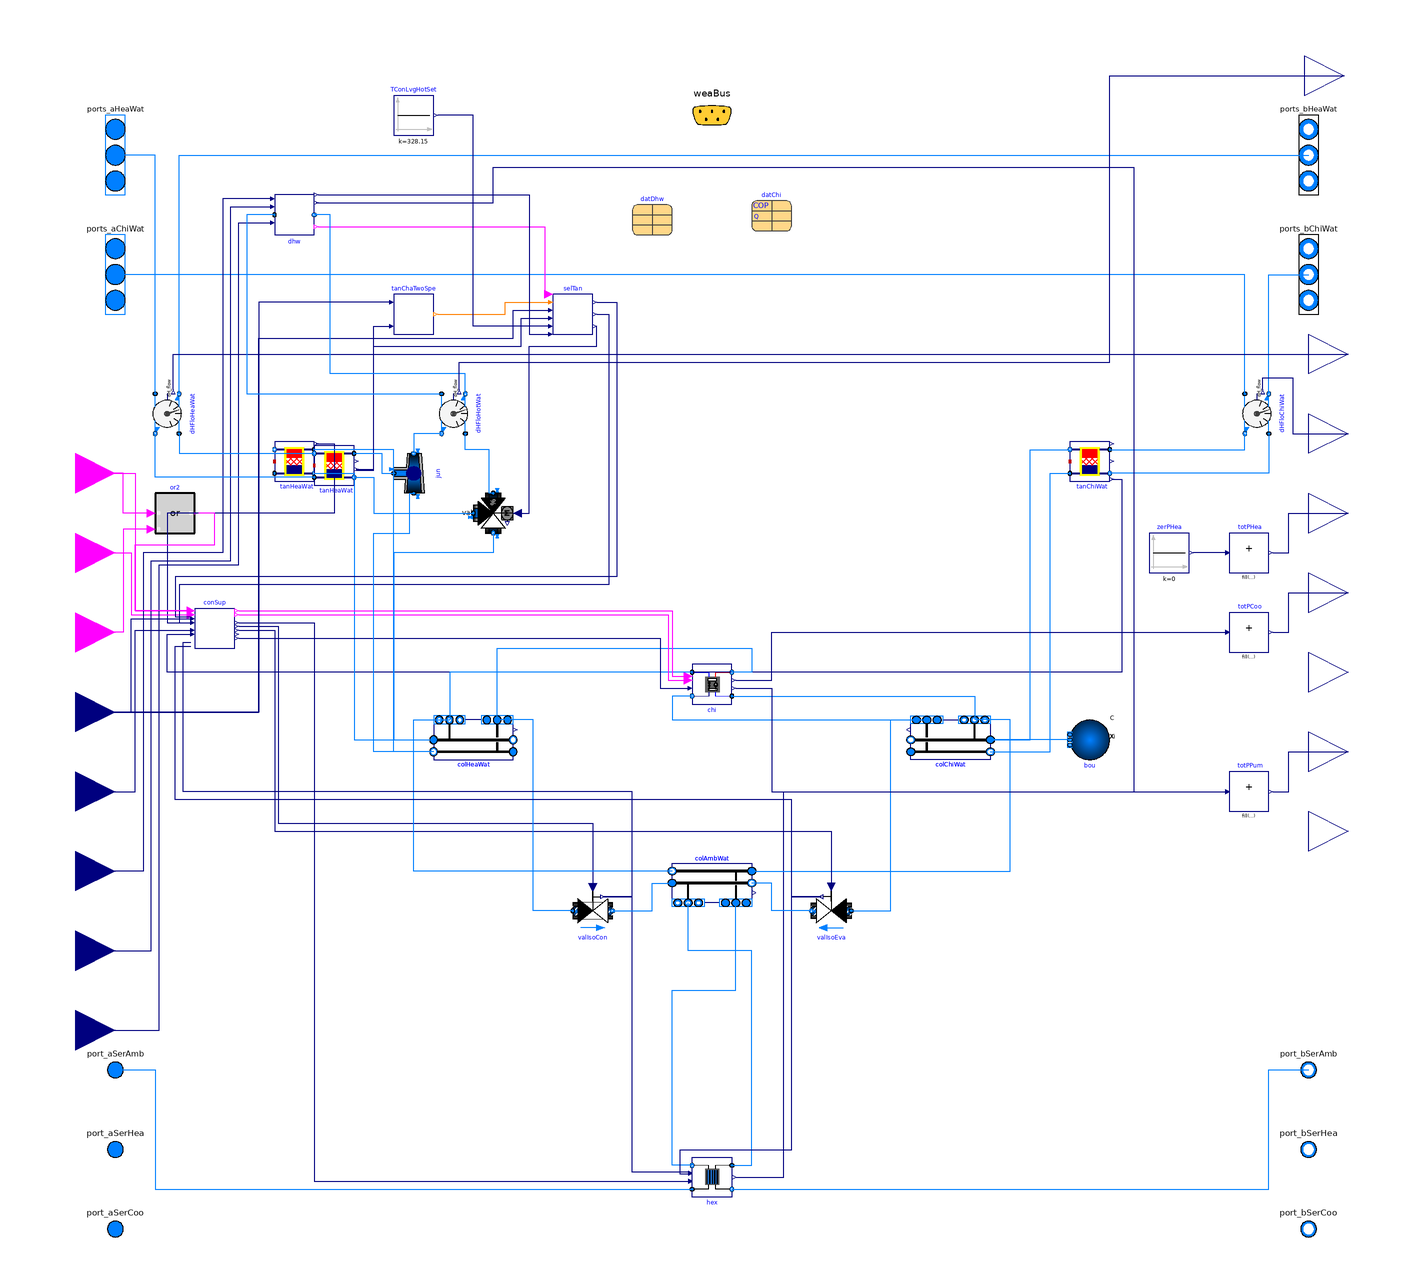

This picture is the connection diagram that the Modelica source below describes through its graphical annotations.

model ChillerThreeUtilities
  "An ETS model with an HRC producing CHW, HHW, and DHW"
  extends ThermalGridJBA.Hubs.BaseClasses.PartialParallel   (
    final have_eleCoo=true,
    final have_fan=false,
    redeclare Buildings.DHC.ETS.Combined.Controls.Supervisory conSup(
        final controllerType=controllerType,
        final kHot=kHot,
        final kCol=kCol,
        final TiHot=TiHot,
        final TiCol=TiCol,
        final THeaWatSupSetMin=THeaWatSupSetMin,
        final TChiWatSupSetMin=TChiWatSupSetMin),
    nSysHea=1,
    nSouAmb=1,
    VTanHeaWat=datChi.PLRMin*datChi.mCon_flow_nominal*5*60/1000,
    VTanChiWat=datChi.PLRMin*datChi.mEva_flow_nominal*5*60/1000,
    colChiWat(
      mCon_flow_nominal={colAmbWat.mDis_flow_nominal,datChi.mEva_flow_nominal}),
    colHeaWat(
      mCon_flow_nominal={colAmbWat.mDis_flow_nominal,datChi.mCon_flow_nominal}),
    colAmbWat(
      mCon_flow_nominal={hex.m2_flow_nominal}),
    nPorts_bChiWat=1,
    nPorts_aChiWat=1,
    nPorts_aHeaWat=1,
    nPorts_bHeaWat=1,
    totPHea(nin=1),
    totPCoo(nin=1),
    totPPum(nin=3),
    break tanHeaWat,
    break connect(THeaWatSupSet, conSup.THeaWatSupPreSet),
    break connect(uHea, conSup.uHea));

  replaceable parameter Buildings.Fluid.Chillers.Data.ElectricEIR.Generic datChi
    "Chiller performance data" annotation (
    Dialog(group="Chiller"),
    choicesAllMatching=true,
    Placement(transformation(extent={{20,222},{40,242}})));
  parameter
    Buildings.DHC.Loads.HotWater.Data.GenericDomesticHotWaterWithHeatExchanger datDhw
    "Performance data of the domestic hot water component"
    annotation (Placement(transformation(extent={{-40,220},{-20,240}})));
  parameter Modelica.Units.SI.PressureDifference dpCon_nominal(displayUnit="Pa")
    "Nominal pressure drop accross condenser"
    annotation (Dialog(group="Chiller"));
  parameter Modelica.Units.SI.PressureDifference dpEva_nominal(displayUnit="Pa")
    "Nominal pressure drop accross evaporator"
    annotation (Dialog(group="Chiller"));
  parameter Buildings.Controls.OBC.CDL.Types.SimpleController controllerType=
    Buildings.Controls.OBC.CDL.Types.SimpleController.PI
    "Type of controller"
    annotation (Dialog(group="Supervisory controller"));
  parameter Real kHot(
    min=0)=0.05
    "Gain of controller on hot side"
    annotation (Dialog(group="Supervisory controller"));
  parameter Real kCol(
    min=0)=0.1
    "Gain of controller on cold side"
    annotation (Dialog(group="Supervisory controller"));
  parameter Modelica.Units.SI.Time TiHot(min=Buildings.Controls.OBC.CDL.Constants.small)
     = 300 "Time constant of integrator block on hot side" annotation (Dialog(
        group="Supervisory controller", enable=controllerType == Buildings.Controls.OBC.CDL.Types.SimpleController.PI
           or controllerType == Buildings.Controls.OBC.CDL.Types.SimpleController.PID));
  parameter Modelica.Units.SI.Time TiCol(min=Buildings.Controls.OBC.CDL.Constants.small)
     = 120 "Time constant of integrator block on cold side" annotation (Dialog(
        group="Supervisory controller", enable=controllerType == Buildings.Controls.OBC.CDL.Types.SimpleController.PI
           or controllerType == Buildings.Controls.OBC.CDL.Types.SimpleController.PID));
  parameter Modelica.Units.SI.Temperature THeaWatSupSetMin(displayUnit="degC")
     = datChi.TConEntMin + 5
    "Minimum value of heating water supply temperature set point"
    annotation (Dialog(group="Supervisory controller"));
  parameter Modelica.Units.SI.Temperature TChiWatSupSetMin(displayUnit="degC")
     = datChi.TEvaLvgMin
    "Minimum value of chilled water supply temperature set point"
    annotation (Dialog(group="Supervisory controller"));
  parameter Integer nSegTanHea=9
    "Number of volume segments for heating hot water tank"
    annotation (Dialog(group="Buffer Tank"));
  parameter Integer iMidTanHea=3
    "Idex of the middle volume for heating hot water tank"
    annotation (Dialog(group="Buffer Tank"));

  replaceable
    Buildings.DHC.ETS.Combined.Subsystems.Chiller
    chi(
    redeclare final package Medium = MediumBui,
    final dpCon_nominal=dpCon_nominal,
    final dpEva_nominal=dpEva_nominal,
    final dat=datChi) "Chiller" annotation (Dialog(group="Chiller"), Placement(
        transformation(extent={{-10,-16},{10,4}})));
  Buildings.DHC.Networks.BaseClasses.DifferenceEnthalpyFlowRate dHFloHeaWat(
    redeclare final package Medium1 = MediumBui,
    final m_flow_nominal=colHeaWat.mDis_flow_nominal)
    "Variation of enthalpy flow rate"
    annotation (Placement(transformation(extent={{10,-10},{-10,10}},
        rotation=-90,
        origin={-274,130})));
  Buildings.Controls.OBC.CDL.Interfaces.RealOutput dHHeaWat_flow(final unit="W")
    "Heating water distributed energy flow rate"
    annotation (Placement(transformation(extent={{300,140},{340,180}}),
      iconTransformation(extent={{-40,-40},{40,40}},
        rotation=-90,
        origin={240,-340})));
  Buildings.Controls.OBC.CDL.Interfaces.RealOutput dHChiWat_flow(final unit="W")
    "Chilled water distributed energy flow rate"
    annotation (Placement(transformation(extent={{300,100},{340,140}}),
      iconTransformation(extent={{-40,-40},{40,40}},
        rotation=-90,
        origin={280,-340})));
  Buildings.DHC.Networks.BaseClasses.DifferenceEnthalpyFlowRate dHFloChiWat(
    redeclare final package Medium1 = MediumBui,
    final m_flow_nominal=colChiWat.mDis_flow_nominal)
    "Variation of enthalpy flow rate"
    annotation (Placement(transformation(extent={{-10,10},{10,-10}},
        rotation=90,
        origin={274,130})));
  Buildings.Controls.OBC.CDL.Reals.Sources.Constant zerPHea(
    final k=0)
    "Zero power"
    annotation (Placement(transformation(extent={{220,50},{240,70}})));

  ThermalGridJBA.Hubs.BaseClasses.DHWConsumption dhw(
    redeclare final package Medium = MediumBui,
    final dat = datDhw,
    final QHotWat_flow_nominal=QHotWat_flow_nominal,
    dT_nominal=22.22222222222222)
    annotation (Placement(transformation(extent={{-220,220},{-200,240}})));
  Buildings.Fluid.Actuators.Valves.ThreeWayEqualPercentageLinear val(
    redeclare package Medium = MediumBui,
    energyDynamics=Modelica.Fluid.Types.Dynamics.SteadyState,
    m_flow_nominal=datChi.mCon_flow_nominal,
    dpValve_nominal=6000)
    "Three way valve selecting condenser flow from HHW or DHW return"
    annotation (Placement(transformation(
        extent={{-10,-10},{10,10}},
        rotation=270,
        origin={-110,80})));
  Buildings.Fluid.FixedResistances.Junction jun(
    redeclare final package Medium = MediumBui,
    final portFlowDirection_1=Modelica.Fluid.Types.PortFlowDirection.Entering,
    final portFlowDirection_2=Modelica.Fluid.Types.PortFlowDirection.Leaving,
    final portFlowDirection_3=Modelica.Fluid.Types.PortFlowDirection.Leaving,
    final dp_nominal={0,0,0},
    final energyDynamics=Modelica.Fluid.Types.Dynamics.SteadyState,
    final tau=1,
    final m_flow_nominal=datChi.mCon_flow_nominal*{-1,1,1})
                               "Junction" annotation (Placement(transformation(
        extent={{-10,10},{10,-10}},
        rotation=90,
        origin={-150,100})));
  Buildings.Controls.OBC.CDL.Interfaces.BooleanInput uSHW
    "SHW production enable signal"
    annotation (Placement(transformation(extent={{-340,0},{-300,40}}),
                                     iconTransformation(extent={{-380,-20},{-300,
            60}})));
  Buildings.Controls.OBC.CDL.Interfaces.RealInput THotWatSupSet(final unit="K",
      displayUnit="degC")
    "Domestic hot water temperature set point for supply to fixtures"
    annotation (Placement(
        transformation(
        extent={{-20,-20},{20,20}},
        rotation=0,
        origin={-320,-100}),
        iconTransformation(
        extent={{-380,-140},{-300,-60}})));
  Buildings.Controls.OBC.CDL.Interfaces.RealInput TColWat(final unit="K",
      displayUnit="degC")
    "Cold water temperature" annotation (
      Placement(transformation(
        extent={{-20,-20},{20,20}},
        rotation=0,
        origin={-320,-140}),iconTransformation(
        extent={{-40,-40},{40,40}},
        rotation=0,
        origin={-340,-140})));
  Buildings.Controls.OBC.CDL.Interfaces.RealInput QReqHotWat_flow(final unit="W")
                                   "Service hot water load"
    annotation (
      Placement(transformation(
        extent={{-20,-20},{20,20}},
        rotation=0,
        origin={-320,-180}),iconTransformation(
        extent={{-40,-40},{40,40}},
        rotation=0,
        origin={-340,-180})));

  ThermalGridJBA.Hubs.BaseClasses.StratifiedTank tanHeaWat(
    redeclare final package Medium = MediumBui,
    final m_flow_nominal=colHeaWat.mDis_flow_nominal,
    final VTan=VTanHeaWat,
    final hTan=hTanHeaWat,
    final dIns=dInsTanHeaWat,
    final nSeg=nSegTanHea,
    final iMid=iMidTanHea) "Heating hot water tank"
    annotation (Placement(transformation(extent={{-200,94},{-180,114}})));
  ThermalGridJBA.Hubs.Controls.TankChargingTwoSpeed tanChaTwoSpe
    annotation (Placement(transformation(extent={{-160,170},{-140,190}})));
  ThermalGridJBA.Hubs.Controls.SelectTank selTan
    "Select the set point and top temperature signal from HHW or DHW"
    annotation (Placement(transformation(extent={{-80,170},{-60,190}})));
  Buildings.Controls.OBC.CDL.Logical.Or or2
    annotation (Placement(transformation(extent={{-280,70},{-260,90}})));
  Buildings.DHC.Networks.BaseClasses.DifferenceEnthalpyFlowRate dHFloHotWat(
      redeclare final package Medium1 = MediumBui, final m_flow_nominal=
        colHeaWat.mDis_flow_nominal) "Variation of enthalpy flow rate"
    annotation (Placement(transformation(
        extent={{10,-10},{-10,10}},
        rotation=-90,
        origin={-130,130})));
  Buildings.Controls.OBC.CDL.Reals.Sources.Constant TConLvgHotSet(final k=55 +
        273.15) "Condenser leaving temperature set point for DHW"
    annotation (Placement(transformation(extent={{-160,270},{-140,290}})));
  Buildings.Controls.OBC.CDL.Interfaces.RealOutput dHHotWat_flow(final unit="W")
    "Domestic hot water distributed energy flow rate" annotation (Placement(
        transformation(extent={{298,280},{338,320}}), iconTransformation(
        extent={{-40,-40},{40,40}},
        rotation=-90,
        origin={200,-340})));
equation
  connect(port_aSerAmb, hex.port_a1) annotation (Line(points={{-300,-200},{-280,
          -200},{-280,-260},{-10,-260}}, color={0,127,255}));
  connect(hex.port_b1, port_bSerAmb) annotation (Line(points={{10,-260},{280,-260},
          {280,-200},{300,-200}}, color={0,127,255}));
  connect(tanChiWat.port_aTop, dHFloChiWat.port_b2) annotation (Line(points={{200,
          112},{268,112},{268,120}}, color={0,127,255}));
  connect(dHFloChiWat.port_a1, tanChiWat.port_bBot) annotation (Line(points={{280,
          120},{280,100},{200,100}}, color={0,127,255}));
  connect(dHFloChiWat.port_b1, ports_bChiWat[1]) annotation (Line(points={{280,140},
          {280,200},{300,200}}, color={0,127,255}));
  connect(dHFloChiWat.port_a2, ports_aChiWat[1]) annotation (Line(points={{268,140},
          {268,200},{-300,200}}, color={0,127,255}));
  connect(dHFloHeaWat.port_a2, ports_aHeaWat[1]) annotation (Line(points={{-280,
          140},{-280,260},{-300,260}}, color={0,127,255}));
  connect(dHFloHeaWat.port_b1, ports_bHeaWat[1]) annotation (Line(points={{-268,
          140},{-268,260},{300,260}}, color={0,127,255}));
  connect(dHFloHeaWat.dH_flow, dHHeaWat_flow) annotation (Line(points={{-271,142},
          {-271,160},{320,160}}, color={0,0,127}));
  connect(dHFloChiWat.dH_flow, dHChiWat_flow) annotation (Line(points={{277,142},
          {277,148},{292,148},{292,120},{320,120}}, color={0,0,127}));
  connect(totPHea.u[1], zerPHea.y)
    annotation (Line(points={{258,60},{242,60}}, color={0,0,127}));
  connect(chi.port_aChiWat, colChiWat.ports_bCon[2]) annotation (Line(points={{10,
          -12},{132,-12},{132,-24}}, color={0,127,255}));
  connect(chi.port_bChiWat, colChiWat.ports_aCon[2]) annotation (Line(points={{-10,
          -12},{-20,-12},{-20,-24},{108,-24}}, color={0,127,255}));
  connect(chi.port_aHeaWat, colHeaWat.ports_bCon[2])
    annotation (Line(points={{-10,0},{-132,0},{-132,-24}}, color={0,127,255}));
  connect(colHeaWat.ports_aCon[2], chi.port_bHeaWat) annotation (Line(points={{-108,
          -24},{-108,12},{20,12},{20,0},{10,0}}, color={0,127,255}));
  connect(chi.PChi, totPCoo.u[1]) annotation (Line(points={{12,-4},{30,-4},{30,20},
          {258,20}}, color={0,0,127}));
  connect(chi.PPum, totPPum.u[2]) annotation (Line(points={{12,-8},{30,-8},{30,-60},
          {258,-60}}, color={0,0,127}));
  connect(conSup.TChiWatSupSet, chi.TChiWatSupSet) annotation (Line(points={{-238,
          17},{-26,17},{-26,-8},{-12,-8}}, color={0,0,127}));
  connect(conSup.yHea, chi.uHea) annotation (Line(points={{-238,31},{-20,31},{-20,
          -2},{-12,-2}}, color={255,0,255}));
  connect(conSup.yCoo, chi.uCoo) annotation (Line(points={{-238,29},{-22,29},{-22,
          -4},{-12,-4}}, color={255,0,255}));
  connect(valIsoCon.y_actual,conSup.yValIsoCon_actual)
    annotation (Line(points={{-55,-113},{-40,-113},{-40,-60},{-266,-60},{-266,15},
          {-262,15}},                                                                        color={0,0,127}));
  connect(valIsoEva.y_actual,conSup.yValIsoEva_actual)
    annotation (Line(points={{55,-113},{40,-113},{40,-64},{-270,-64},{-270,13},{
          -262,13}},                                                                      color={0,0,127}));
  connect(dhw.THotWatSupSet, THotWatSupSet) annotation (Line(points={{-222,238},
          {-246,238},{-246,60},{-286,60},{-286,-100},{-320,-100}}, color={0,0,127}));
  connect(TColWat, dhw.TColWat) annotation (Line(points={{-320,-140},{-282,-140},
          {-282,56},{-242,56},{-242,234},{-222,234}}, color={0,0,127}));
  connect(QReqHotWat_flow, dhw.QReqHotWat_flow) annotation (Line(points={{-320,-180},
          {-278,-180},{-278,54},{-238,54},{-238,226},{-222,226}}, color={0,0,127}));
  connect(dhw.PEle, totPPum.u[3]) annotation (Line(points={{-199,236},{-110,236},
          {-110,254},{212,254},{212,-60},{258,-60}}, color={0,0,127}));
  connect(dHFloHeaWat.port_a1, tanHeaWat.port_bTop) annotation (Line(points={{-268,
          120},{-268,110},{-200,110}}, color={0,127,255}));
  connect(tanHeaWat.port_aBot, dHFloHeaWat.port_b2) annotation (Line(points={{-200,
          98},{-280,98},{-280,120}}, color={0,127,255}));
  connect(tanHeaWat.T, tanChaTwoSpe.TTan) annotation (Line(points={{-179,102},{-170,
          102},{-170,174},{-162,174}}, color={0,0,127}));
  connect(tanChaTwoSpe.y, selTan.u3) annotation (Line(points={{-138,180},{-104,180},
          {-104,186},{-82,186}}, color={255,127,0}));
  connect(dhw.charge, selTan.u2) annotation (Line(points={{-198,224},{-84,224},{
          -84,190},{-82,190}}, color={255,0,255}));
  connect(THeaWatSupSet, selTan.THeaWatSupPreSet) annotation (Line(points={{-320,
          -20},{-228,-20},{-228,168},{-100,168},{-100,182},{-82,182}}, color={0,
          0,127}));
  connect(tanHeaWat.T[1], selTan.THeaWatTop) annotation (Line(points={{-179,
          101.667},{-170,101.667},{-170,164},{-96,164},{-96,178},{-82,178}},
                                                                    color={0,0,127}));
  connect(dhw.TTanTop, selTan.THotWatTop) annotation (Line(points={{-198,240},{-92,
          240},{-92,170},{-82,170}}, color={0,0,127}));
  connect(selTan.TWatSupSet, conSup.THeaWatSupPreSet) annotation (Line(points={{
          -58,186},{-48,186},{-48,48},{-270,48},{-270,28},{-262,28},{-262,27}},
        color={0,0,127}));
  connect(selTan.TTanTop, conSup.THeaWatTop) annotation (Line(points={{-58,180},
          {-52,180},{-52,44},{-268,44},{-268,25},{-262,25}}, color={0,0,127}));
  connect(val.y, selTan.yVal) annotation (Line(points={{-98,80},{-92,80},{-92,
          164},{-58,164},{-58,174}},
                      color={0,0,127}));
  connect(or2.u1, uHea) annotation (Line(points={{-282,80},{-296,80},{-296,100},
          {-320,100}}, color={255,0,255}));
  connect(or2.u2, uSHW) annotation (Line(points={{-282,72},{-296,72},{-296,20},
          {-320,20}}, color={255,0,255}));
  connect(conSup.uHea, or2.y) annotation (Line(points={{-262,31},{-290,31},{
          -290,64},{-250,64},{-250,80},{-258,80}}, color={255,0,255}));
  connect(tanHeaWat.port_bBot, val.port_3) annotation (Line(points={{-180,98},{
          -170,98},{-170,80},{-120,80}}, color={0,127,255}));
  connect(val.port_2, colHeaWat.port_aDisSup) annotation (Line(points={{-110,70},
          {-110,60},{-160,60},{-160,-34},{-140,-34}}, color={0,127,255}));
  connect(colHeaWat.port_bDisRet, jun.port_1) annotation (Line(points={{-140,
          -40},{-170,-40},{-170,70},{-152,70},{-152,90},{-150,90}},
                                                           color={0,127,255}));
  connect(tanHeaWat.port_aTop, jun.port_3) annotation (Line(points={{-180,110},
          {-166,110},{-166,100},{-160,100}}, color={0,127,255}));
  connect(dHFloHotWat.port_b2, jun.port_2) annotation (Line(points={{-136,120},
          {-150,120},{-150,110}}, color={0,127,255}));
  connect(val.port_1, dHFloHotWat.port_a1) annotation (Line(points={{-110,90},{
          -112,90},{-112,112},{-124,112},{-124,120}}, color={0,127,255}));
  connect(dHFloHotWat.port_b1, dhw.port_b) annotation (Line(points={{-124,140},
          {-124,150},{-192,150},{-192,230},{-200,230}}, color={0,127,255}));
  connect(tanChaTwoSpe.TSet, THeaWatSupSet) annotation (Line(points={{-162,186},
          {-228,186},{-228,-20},{-320,-20}}, color={0,0,127}));
  connect(selTan.THotWatSupPreSet, TConLvgHotSet.y) annotation (Line(points={{
          -82,174},{-120,174},{-120,280},{-138,280}}, color={0,0,127}));
  connect(dhw.port_a, dHFloHotWat.port_a2) annotation (Line(points={{-220,230},
          {-234,230},{-234,140},{-136,140}}, color={0,127,255}));
  connect(dHFloHotWat.dH_flow, dHHotWat_flow) annotation (Line(points={{-127,
          142},{-127,156},{200,156},{200,300},{318,300}}, color={0,0,127}));
  annotation (Icon(graphics={
        Rectangle(
          extent={{12,-40},{40,-12}},
          lineColor={255,255,255},
          fillColor={255,255,255},
          fillPattern=FillPattern.Solid),
        Rectangle(
          extent={{18,-44},{46,-16}},
          lineColor={255,255,255},
          fillColor={255,255,255},
          fillPattern=FillPattern.Solid),
        Rectangle(
          extent={{-70,30},{-68,20}},
          lineColor={0,0,255},
          pattern=LinePattern.None,
          fillColor={175,175,175},
          fillPattern=FillPattern.Solid),
        Rectangle(
          extent={{-1.5,5.5},{1.5,-5.5}},
          lineColor={0,0,255},
          pattern=LinePattern.None,
          fillColor={175,175,175},
          fillPattern=FillPattern.Solid,
          origin={-13.5,20.5},
          rotation=90),
        Rectangle(
          extent={{-74,76},{66,-84}},
          lineColor={0,0,255},
          pattern=LinePattern.None,
          fillColor={95,95,95},
          fillPattern=FillPattern.Solid),
        Rectangle(
          extent={{-48,48},{-44,8}},
          lineColor={0,0,0},
          fillColor={255,255,255},
          fillPattern=FillPattern.Solid),
        Rectangle(
          extent={{-60,66},{54,48}},
          lineColor={0,0,0},
          fillColor={255,255,255},
          fillPattern=FillPattern.Solid),
        Polygon(
          points={{-46,-2},{-56,8},{-36,8},{-46,-2}},
          lineColor={0,0,0},
          smooth=Smooth.None,
          fillColor={255,255,255},
          fillPattern=FillPattern.Solid),
        Polygon(
          points={{-46,-2},{-56,-14},{-36,-14},{-46,-2}},
          lineColor={0,0,0},
          smooth=Smooth.None,
          fillColor={255,255,255},
          fillPattern=FillPattern.Solid),
        Rectangle(
          extent={{-48,-14},{-44,-54}},
          lineColor={0,0,0},
          fillColor={255,255,255},
          fillPattern=FillPattern.Solid),
        Rectangle(
          extent={{34,48},{38,-54}},
          lineColor={0,0,0},
          fillColor={255,255,255},
          fillPattern=FillPattern.Solid),
        Rectangle(
          extent={{-60,-54},{54,-72}},
          lineColor={0,0,0},
          fillColor={255,255,255},
          fillPattern=FillPattern.Solid),
        Ellipse(
          extent={{14,20},{58,-22}},
          lineColor={0,0,0},
          fillColor={255,255,255},
          fillPattern=FillPattern.Solid),
        Polygon(
          points={{36,20},{18,-12},{54,-12},{36,20}},
          lineColor={0,0,0},
          smooth=Smooth.None,
          fillColor={255,255,255},
          fillPattern=FillPattern.Solid),
        Rectangle(
          extent={{-48,48},{-44,8}},
          lineColor={0,0,0},
          fillColor={255,255,255},
          fillPattern=FillPattern.Solid),
        Rectangle(
          extent={{-60,66},{54,48}},
          lineColor={0,0,0},
          fillColor={255,255,255},
          fillPattern=FillPattern.Solid),
        Polygon(
          points={{-46,-2},{-56,8},{-36,8},{-46,-2}},
          lineColor={0,0,0},
          smooth=Smooth.None,
          fillColor={255,255,255},
          fillPattern=FillPattern.Solid),
        Polygon(
          points={{-46,-2},{-56,-14},{-36,-14},{-46,-2}},
          lineColor={0,0,0},
          smooth=Smooth.None,
          fillColor={255,255,255},
          fillPattern=FillPattern.Solid),
        Rectangle(
          extent={{-48,-14},{-44,-54}},
          lineColor={0,0,0},
          fillColor={255,255,255},
          fillPattern=FillPattern.Solid),
        Rectangle(
          extent={{34,48},{38,-54}},
          lineColor={0,0,0},
          fillColor={255,255,255},
          fillPattern=FillPattern.Solid),
        Rectangle(
          extent={{-60,-54},{54,-72}},
          lineColor={0,0,0},
          fillColor={255,255,255},
          fillPattern=FillPattern.Solid),
        Ellipse(
          extent={{14,20},{58,-22}},
          lineColor={0,0,0},
          fillColor={255,255,255},
          fillPattern=FillPattern.Solid),
        Polygon(
          points={{36,20},{18,-12},{54,-12},{36,20}},
          lineColor={0,0,0},
          smooth=Smooth.None,
          fillColor={255,255,255},
          fillPattern=FillPattern.Solid),
        Rectangle(extent={{-262,140},{258,-142}}, lineColor={95,95,95})}));
end ChillerThreeUtilities;